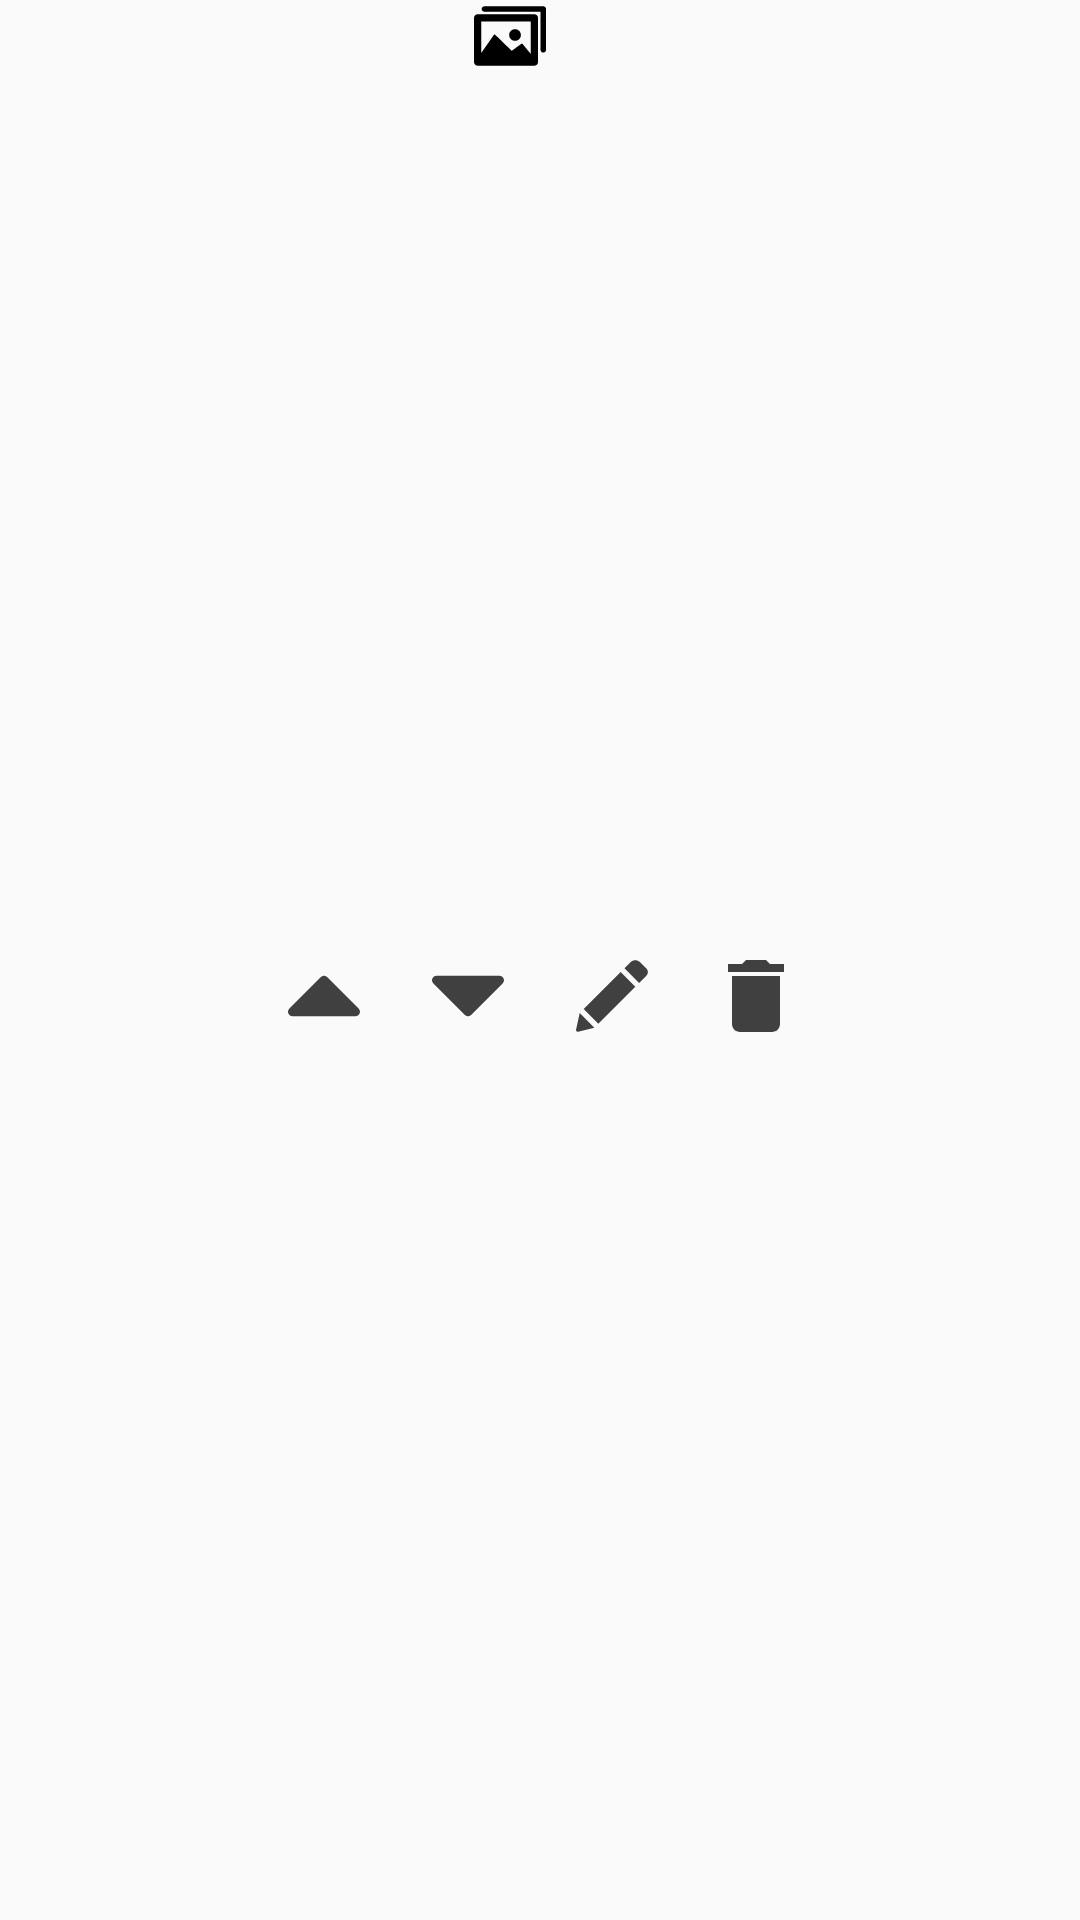

Produce the Android XML layout that renders to this screen, including the resource entries it uses.
<!-- AndroidManifest.xml: application theme AppTheme -->
<!-- res/layout/listview_media_group_entry.xml -->
<?xml version="1.0" encoding="utf-8"?>
<LinearLayout xmlns:android="http://schemas.android.com/apk/res/android"
    xmlns:app="http://schemas.android.com/apk/res-auto"
    android:orientation="vertical"
    android:gravity="center_vertical"
    android:layout_width="match_parent"
    android:layout_height="match_parent">

    <LinearLayout
        android:orientation="horizontal"
        android:gravity="center_vertical|center_horizontal"
        android:layout_width="match_parent"
        android:layout_height="wrap_content">

        <ImageView      android:id="@+id/ivMediaGroupDesc"
            android:contentDescription="@string/lblMediaFiles"
            android:layout_width="wrap_content"
            android:layout_height="wrap_content"
            app:srcCompat="@drawable/ic_picture_group_button" />

        <TextView       android:id="@+id/lblMediaGroupDesc"
            android:paddingRight="10dp"
            android:paddingLeft="10dp"
            android:layout_width="wrap_content"
            android:layout_height="wrap_content"
            android:gravity="center_vertical"/>

    </LinearLayout>

    <LinearLayout
        android:orientation="horizontal"
        android:gravity="center_vertical|center_horizontal"
        android:layout_width="match_parent"
        android:layout_height="wrap_content"
        android:layout_weight="0.3">

        <ImageButton android:id="@+id/btSortMediaGroupUp"
            android:contentDescription="@string/lblSortUp"
            android:layout_width="wrap_content"
            android:layout_height="wrap_content"
            app:backgroundTint="#00000000"
            app:srcCompat="@drawable/ic_sort_up_button"/>

        <ImageButton android:id="@+id/btSortMediaGroupDown"
            android:contentDescription="@string/lblSortDown"
            android:layout_width="wrap_content"
            android:layout_height="wrap_content"
            app:backgroundTint="#00000000"
            app:srcCompat="@drawable/ic_sort_down_button"/>

        <ImageButton android:id="@+id/btEditMediaGroup"
            android:contentDescription="@string/lblMediaFiles"
            android:layout_width="wrap_content"
            android:layout_height="wrap_content"
            app:backgroundTint="#00000000"
            app:srcCompat="@drawable/ic_modify_button"/>

        <ImageButton android:id="@+id/btDeleteMediaGroup"
            android:contentDescription="@string/lblDelete"
            android:layout_width="wrap_content"
            android:layout_height="wrap_content"
            app:backgroundTint="#00000000"
            app:srcCompat="@drawable/ic_delete_button"/>
    </LinearLayout>

</LinearLayout>
<!-- resources referenced by this layout -->
<resources>
  <!-- drawable ic_delete_button (drawable) -->
  <vector android:height="24dp" android:viewportHeight="459.0"
      android:viewportWidth="459.0" android:width="24dp" xmlns:android="http://schemas.android.com/apk/res/android">
      <path android:fillColor="#404040" android:pathData="M76.5,408c0,28 23,51 51,51h204c28,0 51,-23 51,-51V102h-306V408zM408,25.5h-89.3L293.3,0h-127.5l-25.5,25.5H51v51h357V25.5z"/>
  </vector>
  <!-- drawable ic_modify_button (drawable) -->
  <vector android:height="24dp" android:viewportHeight="530"
      android:viewportWidth="530" android:width="24dp" xmlns:android="http://schemas.android.com/apk/res/android">
      <path android:fillColor="#404040" android:pathData="M328.883,89.125l107.59,107.589l-272.34,272.34L56.604,361.465L328.883,89.125zM518.113,63.177l-47.981,-47.981c-18.543,-18.543 -48.653,-18.543 -67.259,0l-45.961,45.961l107.59,107.59l53.611,-53.611C532.495,100.753 532.495,77.559 518.113,63.177zM0.3,512.69c-1.958,8.812 5.998,16.708 14.811,14.565l119.891,-29.069L27.473,390.597L0.3,512.69z"/>
  </vector>
  <!-- drawable ic_picture_group_button (drawable) -->
  <vector android:height="24dp" android:viewportHeight="36.129"
      android:viewportWidth="36.129" android:width="24dp" xmlns:android="http://schemas.android.com/apk/res/android">
      <path android:fillColor="#000000" android:pathData="M30.32,7.16H1.81C0.81,7.16 0,7.97 0,8.98V31.15c0,1 0.81,1.81 1.81,1.81H30.32c1,0 1.81,-0.81 1.81,-1.81V8.97C32.13,7.97 31.32,7.16 30.32,7.16zM28.51,10.78v16.32l-4.14,-5.03c-0.15,-0.19 -0.42,-0.22 -0.62,-0.08l-4.82,3.52l-8.27,-8.05c-0.1,-0.09 -0.23,-0.14 -0.36,-0.13c-0.13,0.01 -0.25,0.08 -0.33,0.19l-6.36,9.1V10.78H28.51L28.51,10.78zM17.65,17.57c0,-1.62 1.32,-2.94 2.94,-2.94c1.62,0 2.94,1.32 2.94,2.94c0,1.62 -1.32,2.94 -2.94,2.94C18.97,20.51 17.65,19.19 17.65,17.57zM34.77,26.4c-0.75,0 -1.36,-0.61 -1.36,-1.36V5.88H5.21c-0.75,0 -1.36,-0.61 -1.36,-1.36c0,-0.75 0.61,-1.36 1.36,-1.36h29.57c0.75,0 1.36,0.61 1.36,1.36v20.52C36.13,25.79 35.52,26.4 34.77,26.4z"/>
  </vector>
  <!-- drawable ic_sort_down_button (drawable) -->
  <vector xmlns:android="http://schemas.android.com/apk/res/android"
          android:width="24dp"
          android:height="24dp"
          android:viewportWidth="292.362"
          android:viewportHeight="292.362">
      <path
          android:pathData="M286.93,69.38c-3.61,-3.62 -7.9,-5.42 -12.85,-5.42H18.27c-4.95,0 -9.23,1.81 -12.85,5.42C1.81,73 0,77.28 0,82.23c0,4.95 1.81,9.23 5.42,12.85l127.91,127.91c3.62,3.62 7.9,5.43 12.85,5.43s9.23,-1.81 12.85,-5.43L286.93,95.07c3.61,-3.62 5.43,-7.9 5.43,-12.85C292.36,77.28 290.55,73 286.93,69.38z"
          android:fillColor="#404040"/>
  </vector>
  <!-- drawable ic_sort_up_button (drawable) -->
  <vector xmlns:android="http://schemas.android.com/apk/res/android"
          android:width="24dp"
          android:height="24dp"
          android:viewportWidth="292.362"
          android:viewportHeight="292.361">
      <path
          android:pathData="M286.93,197.29L159.03,69.38c-3.61,-3.62 -7.89,-5.42 -12.85,-5.42s-9.23,1.81 -12.85,5.42L5.42,197.29C1.81,200.9 0,205.19 0,210.13s1.81,9.23 5.42,12.85c3.62,3.62 7.9,5.43 12.85,5.43h255.81c4.95,0 9.23,-1.81 12.85,-5.43c3.61,-3.61 5.43,-7.9 5.43,-12.85S290.55,200.9 286.93,197.29z"
          android:fillColor="#404040"/>
  </vector>
  <string name="lblDelete">Delete</string>
  <string name="lblMediaFiles">Media files</string>
  <string name="lblSortDown">Sort down</string>
  <string name="lblSortUp">Sort up</string>
  <style name="AppTheme" parent="Theme.AppCompat.Light.DarkActionBar">
          
          <item name="colorPrimary">@color/colorPrimary</item>
          <item name="colorPrimaryDark">@color/colorPrimaryDark</item>
          <item name="colorAccent">@color/colorAccent</item>
          <item name="android:navigationBarColor">@android:color/transparent</item>
  
          
          <item name="android:statusBarColor">@android:color/transparent</item>
      </style>
  <!-- not gathered from this repository: default colours our renderer supplied (Android Studio template values) -->
  <color name="colorPrimary">#FF6200EE</color>
  <color name="colorPrimaryDark">#FF3700B3</color>
  <color name="colorAccent">#FF03DAC5</color>
</resources>
